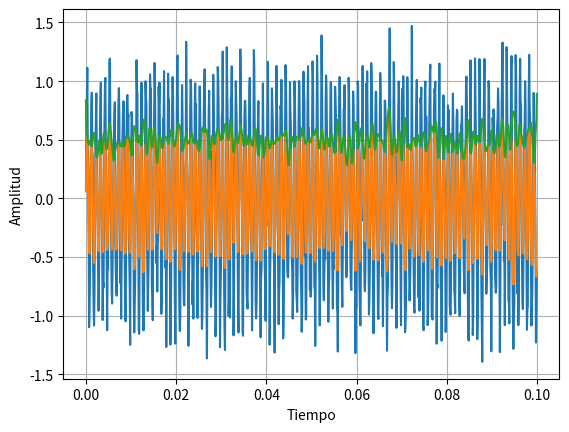

Source code (Python): (Note: this script raises an exception after producing the figure.)
import numpy as np
from scipy.signal import butter, filtfilt, hilbert
from matplotlib import pyplot as plt


def FilteredSignal(signal, fs, cutoff):
    B, A = butter(1, cutoff / (fs / 2), btype="low")
    filtered_signal = filtfilt(B, A, signal, axis=0)
    return filtered_signal

fs = 10000.
T = .1
time = np.arange(0., T, 1 / fs)
frequency = 1000
noise = np.random.normal(0, 1, int(fs/10))
signal = np.sin(2 * np.pi * frequency * time) + 0.2 * noise

cutoff = 1000
filteredSignal = FilteredSignal(signal, fs, cutoff=cutoff)

analyticSignal = hilbert(filteredSignal)
amplitudeEnvelope = np.abs(analyticSignal)

fig, ax = plt.subplots(1, 1)
ax.plot(time, signal)
ax.plot(time, filteredSignal)
ax.plot(time, amplitudeEnvelope)
ax.set_xlabel("Tiempo")
ax.set_ylabel("Amplitud")
ax.grid(True)
plt.show()








def fft_sig(data, Fs):
    n = len(data)
    NFFT = n

    k = np.arange(NFFT)
    f0 = k*Fs / NFFT




Fs = 80e6
T = 1 / Fs
te = 0.5
t = np.arange(0, te, T)
noise = np.random.normal(0, 50, len(t))
x = 0.6*np.cos(2 * np.pi * 60 * t + np.pi/2) + np.cos(2*np.pi * 120 * t)

y = x



# plt.figure(num=1, dpi=100, facecolor="white")
plt.figure()
plt.plot(t,y,"r")
plt.xlim(0, 0.05)
plt.xlabel("time($sec$")
plt.ylabel("y")
plt.show()

# plt.savefig("./test_figure1.png", dpi=300)

#
# def FilteredSignal(signal, fs, cutoff):
#     B, A = butter(1, cutoff / (fs / 2), btype="low")
#     filtered_signal = filtfilt(B, A, signal, axis=0)
#     return filtered_signal
#
# fs = 10000.
# T = .1
# time = np.arange(0., T, 1 / fs)
# frequency = 1000
# noise = np.random.normal(0, 1, int(fs/10))
# signal = np.sin(2 * np.pi * frequency * time) + 0.2 * noise
# analyticSignal = hilbert(signal)
# amplitudeEnvelope = np.abs(analyticSignal)
#
# cutoff = 1000
# filteredSignal = FilteredSignal(amplitudeEnvelope, fs, cutoff=cutoff)
# fig, ax = plt.subplots(1, 1)
# ax.plot(time, signal)
# ax.plot(time, filteredSignal)
# ax.set_xlabel("Tiempo")
# ax.set_ylabel("Amplitud")
# ax.grid(True)
# plt.show()
